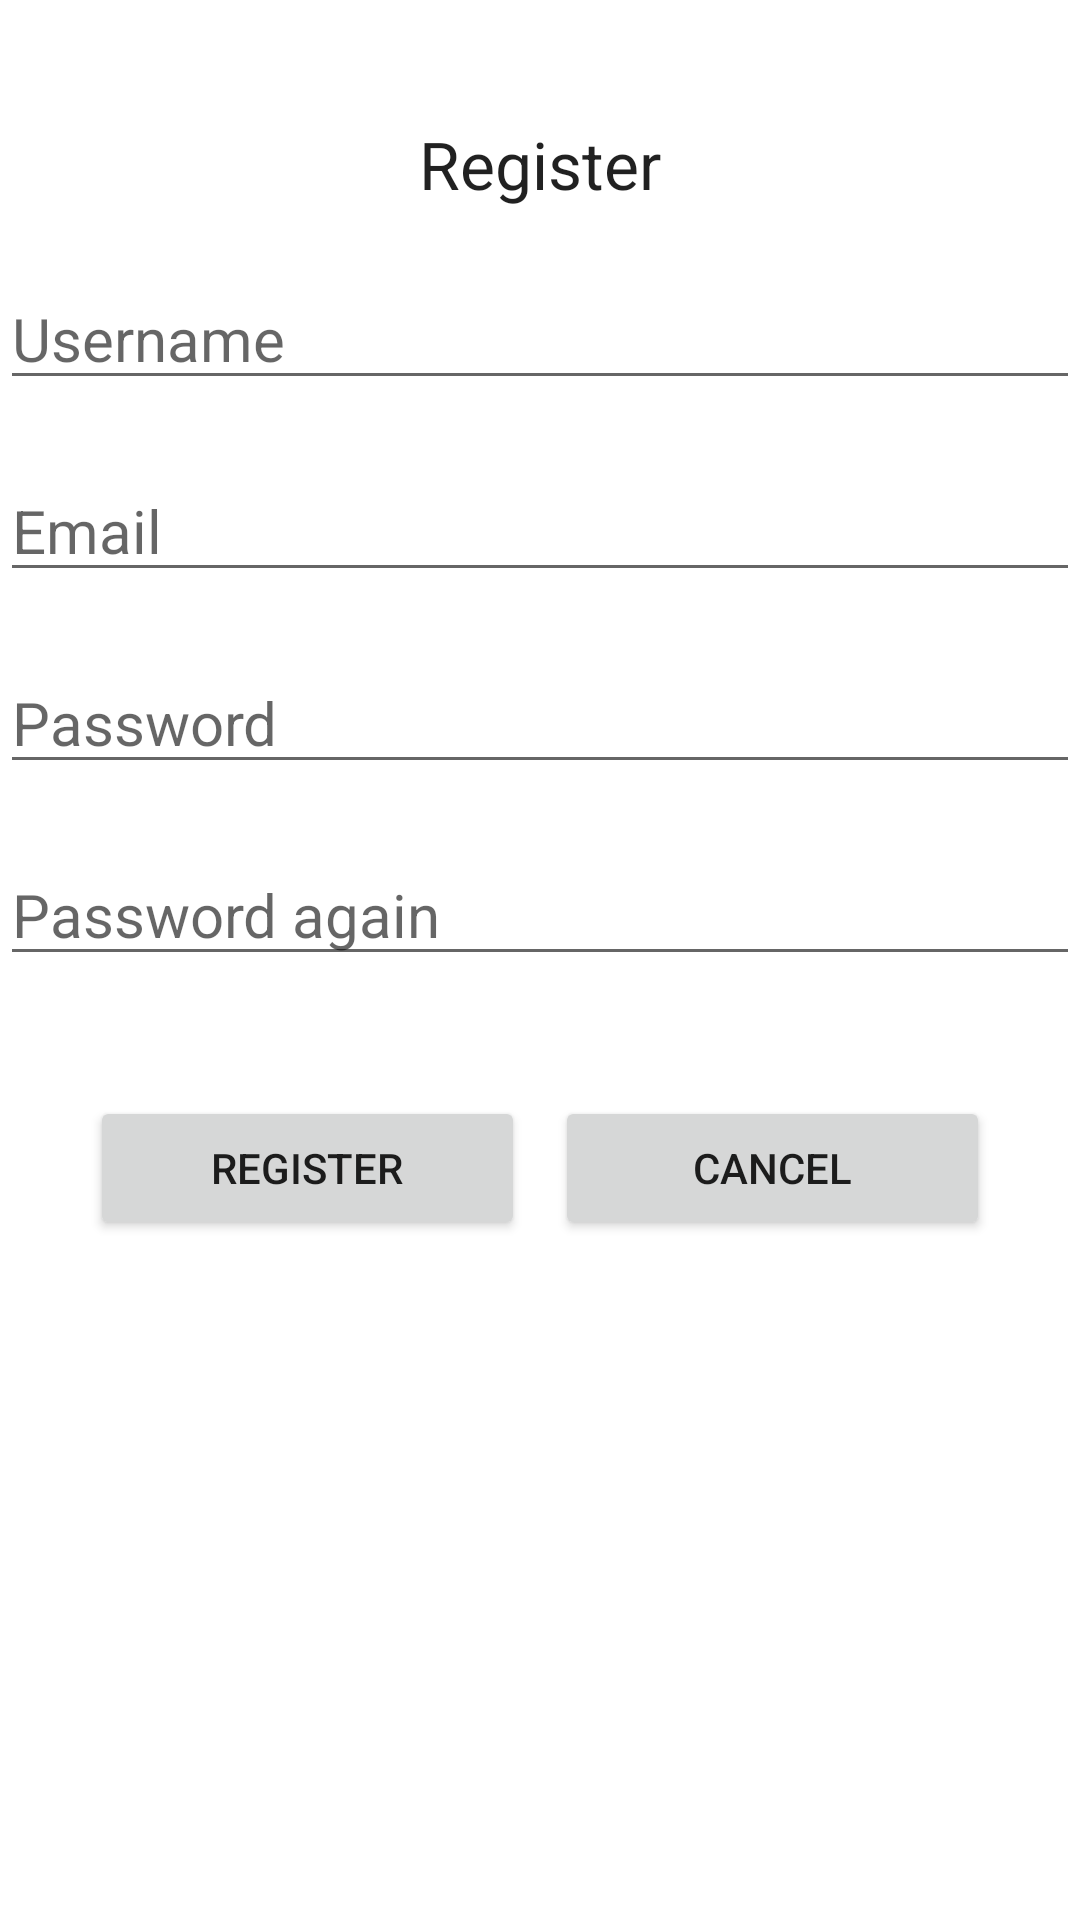

This screen was rendered from an Android layout file. Write that file and the resources it references.
<!-- AndroidManifest.xml: application theme Theme.Reflex2022mobilalk -->
<!-- res/layout/activity_register.xml -->
<?xml version="1.0" encoding="utf-8"?>
<RelativeLayout xmlns:android="http://schemas.android.com/apk/res/android"
    xmlns:tools="http://schemas.android.com/tools"
    android:layout_width="match_parent"
    android:layout_height="match_parent"
    android:orientation="vertical"
    tools:context=".RegisterActivity">

    <TextView
        android:id="@+id/registerTextView"
        android:layout_width="match_parent"
        android:layout_height="wrap_content"
        android:layout_marginTop="40dp"
        android:text="@string/register"
        android:textAlignment="center"
        android:textAppearance="@style/TextAppearance.AppCompat.Large" />


    <EditText
        android:id="@+id/editTextUsername"
        android:layout_width="match_parent"
        android:layout_height="wrap_content"
        android:layout_below="@+id/registerTextView"
        android:layout_marginTop="20dp"
        android:ems="10"
        android:hint="@string/username"
        android:inputType="textPersonName"
        android:textSize="20sp" />

    <EditText
        android:id="@+id/editTextEmail"
        android:layout_width="match_parent"
        android:layout_height="wrap_content"
        android:layout_below="@+id/editTextUsername"
        android:layout_marginTop="20dp"
        android:ems="10"
        android:hint="@string/email"
        android:inputType="textEmailAddress"
        android:textSize="20sp" />

    <EditText
        android:id="@+id/editTextPassword"
        android:layout_width="match_parent"
        android:layout_height="wrap_content"
        android:layout_below="@+id/editTextEmail"
        android:layout_marginTop="20dp"
        android:ems="10"
        android:hint="@string/password"
        android:inputType="textPassword"
        android:textSize="20sp" />

    <EditText
        android:id="@+id/editTextPasswordAgain"
        android:layout_width="match_parent"
        android:layout_height="wrap_content"
        android:layout_below="@+id/editTextPassword"
        android:layout_marginTop="20dp"
        android:ems="10"
        android:hint="@string/password_again"
        android:inputType="textPassword"
        android:textSize="20sp" />

    <LinearLayout
        android:id="@+id/linearLayout"
        android:layout_width="match_parent"
        android:layout_height="wrap_content"
        android:layout_below="@+id/editTextPasswordAgain"
        android:layout_marginLeft="30dp"

        android:layout_marginTop="40dp"
        android:layout_marginRight="30dp"
        android:orientation="horizontal">

        <Button
            android:id="@+id/loginButton"
            android:layout_width="wrap_content"
            android:layout_height="wrap_content"
            android:layout_weight="1"
            android:onClick="onRegisterButtonPushed"
            android:text="@string/register" />

        <Button
            android:id="@+id/registerButton"
            android:layout_width="wrap_content"
            android:layout_height="wrap_content"
            android:layout_marginStart="10dp"
            android:layout_weight="1"
            android:onClick="onCancel"
            android:text="@string/cancel" />
    </LinearLayout>


</RelativeLayout>
<!-- resources referenced by this layout -->
<resources>
  <string name="cancel">Cancel</string>
  <string name="email">Email</string>
  <string name="password">Password</string>
  <string name="password_again">Password again</string>
  <string name="register">Register</string>
  <string name="username">Username</string>
  <style name="Theme.Reflex2022mobilalk" parent="Theme.MaterialComponents.DayNight">
          
          <item name="colorPrimary">#454545</item>
          <item name="colorPrimaryVariant">@color/middle_grey</item>
          <item name="colorOnPrimary">@color/white</item>
          
          <item name="colorSecondary">@color/dark_grey</item>
          <item name="colorSecondaryVariant">@color/soft_grey</item>
          <item name="colorOnSecondary">@color/white</item>
          
          <item name="android:statusBarColor" tools:targetApi="l">?attr/colorPrimaryVariant</item>
          
      </style>
  <color name="middle_grey">#8E8E8E</color>
  <color name="white">#FFFFFFFF</color>
  <color name="dark_grey">#515151</color>
  <color name="soft_grey">#CFCFCF</color>
</resources>
